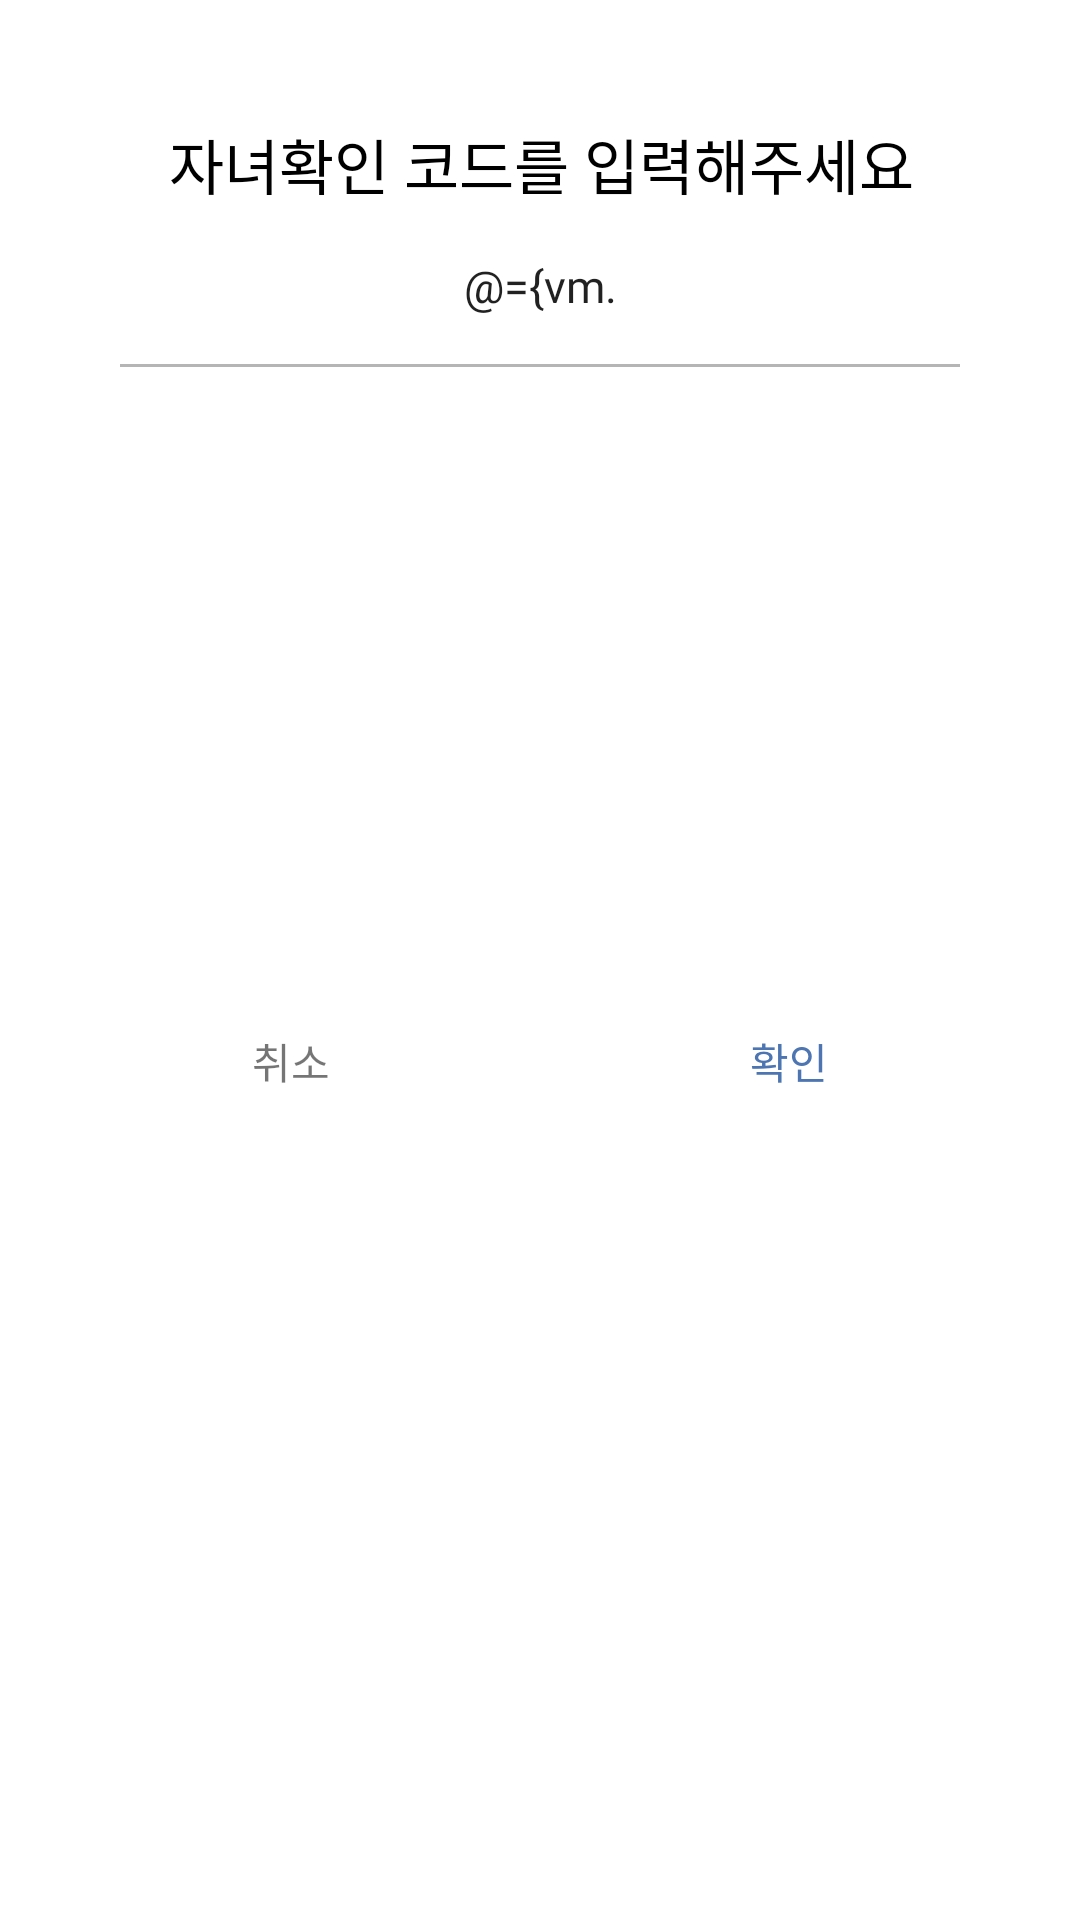

Android layout source for this screen:
<!-- AndroidManifest.xml: application theme Theme.PmsAndroid -->
<!-- res/layout/dialog_student_plus.xml -->
<?xml version="1.0" encoding="utf-8"?>
<layout xmlns:app="http://schemas.android.com/apk/res-auto"
    xmlns:android="http://schemas.android.com/apk/res/android">

    <data>
        <variable
            name="vm"
            type="com.dms.pmsandroid.presentation.feature.mypage.viewmodel.MyPageViewModel">
        </variable>
    </data>

    <androidx.constraintlayout.widget.ConstraintLayout
        android:id="@+id/student_plus_dialog"
        android:layout_width="350dp"
        android:layout_height="200dp"
        android:background="@drawable/radius_dialog_white"
        android:paddingHorizontal="16dp"
        android:paddingBottom="8dp">

        <View
            android:id="@+id/view2"
            android:layout_width="280dp"
            android:layout_height="1dp"
            android:layout_marginTop="0dp"
            android:background="@color/border_gray"
            app:layout_constraintEnd_toEndOf="parent"
            app:layout_constraintStart_toStartOf="parent"
            app:layout_constraintTop_toBottomOf="@+id/checkcode_et" />

        <TextView
            android:id="@+id/check_student_tv"
            android:layout_width="wrap_content"
            android:layout_height="wrap_content"
            android:fontFamily="@font/nanumsquarebold"
            android:layout_marginTop="40dp"
            android:text="@string/check_student_code"
            android:textColor="@color/black"
            android:textSize="20sp"
            app:layout_constraintEnd_toEndOf="parent"
            app:layout_constraintHorizontal_bias="0.505"
            app:layout_constraintStart_toStartOf="parent"
            app:layout_constraintTop_toTopOf="parent" />

        <EditText
            android:id="@+id/checkcode_et"
            android:layout_width="287dp"
            android:layout_height="52dp"
            android:background="@null"
            android:fontFamily="@font/nanumsquareregular"
            android:gravity="center"
            android:hint="6자리 인증코드 입력"
            android:inputType="number"
            android:singleLine="true"
            android:maxLength="6"
            android:text="@={vm.certification}"
            android:textSize="15dp"
            app:layout_constraintEnd_toEndOf="parent"
            app:layout_constraintHorizontal_bias="0.505"
            app:layout_constraintStart_toStartOf="parent"
            app:layout_constraintTop_toBottomOf="@+id/check_student_tv" />

        <TextView
            android:id="@+id/addstudent_confirm_tv"
            android:layout_width="130dp"
            android:layout_height="50dp"
            android:layout_marginTop="0dp"
            android:layout_marginEnd="16dp"
            android:fontFamily="@font/nanumsquareregular"
            android:gravity="center"
            android:text="@string/pass"
            android:textColor="@color/blue"
            android:textSize="@dimen/dialog_text"
            app:layout_constraintBottom_toBottomOf="parent"
            app:layout_constraintEnd_toEndOf="parent"
            app:layout_constraintTop_toBottomOf="@+id/checkcode_et"
            app:layout_constraintVertical_bias="0.45" />

        <TextView
            android:id="@+id/addstudent_cancle_tv"
            android:layout_width="130dp"
            android:layout_height="50dp"
            android:layout_marginStart="16dp"
            android:layout_marginTop="00dp"
            android:fontFamily="@font/nanumsquareregular"
            android:gravity="center"
            android:text="@string/cancel"
            android:textSize="@dimen/dialog_text"
            app:layout_constraintBottom_toBottomOf="parent"
            app:layout_constraintStart_toStartOf="parent"
            app:layout_constraintTop_toBottomOf="@+id/checkcode_et"
            app:layout_constraintVertical_bias="0.45" />

    </androidx.constraintlayout.widget.ConstraintLayout>
</layout>
<!-- resources referenced by this layout -->
<resources>
  <color name="black">#FF000000</color>
  <color name="blue">#4C75B2</color>
  <color name="border_gray">#B5B5B5</color>
  <dimen name="dialog_text">14dp</dimen>
  <string name="cancel">취소</string>
  <string name="check_student_code">자녀확인 코드를 입력해주세요</string>
  <string name="pass">확인</string>
  <style name="Theme.PmsAndroid" parent="Theme.MaterialComponents.DayNight.NoActionBar">
          <item name="colorPrimary">@color/blue</item>
          <item name="colorPrimaryVariant">@color/blue</item>
          <item name="colorOnPrimary">@color/white</item>
          <item name="colorSecondary">@color/teal_200</item>
          <item name="colorSecondaryVariant">@color/teal_700</item>
          <item name="colorOnSecondary">@color/black</item>
          <item name="android:statusBarColor" tools:targetApi="l">?attr/colorPrimaryVariant</item>
          <item name="android:windowLightStatusBar">false</item>
          <item name="bottomSheetDialogTheme">@style/AppBottomSheetDialogTheme</item>
      </style>
  <color name="white">#FFFFFFFF</color>
  <color name="teal_200">#FF03DAC5</color>
  <color name="teal_700">#FF018786</color>
  <style name="AppBottomSheetDialogTheme" parent="Theme.Design.Light.BottomSheetDialog">
          <item name="bottomSheetStyle">@style/AppModalStyle</item>
      </style>
  <style name="AppModalStyle" parent="Widget.Design.BottomSheet.Modal">
          <item name="android:background">@drawable/shape_top_border_gray_100</item>
      </style>
  <!-- drawable shape_top_border_gray_100 (drawable) -->
  <?xml version="1.0" encoding="utf-8"?>
  <shape xmlns:android="http://schemas.android.com/apk/res/android"
      android:padding="10dp"
      android:shape="rectangle">
      <solid android:color="@color/gray_100" />
      <corners
          android:topLeftRadius="15dp"
          android:topRightRadius="15dp"/>
  </shape>
  <color name="gray_100">#F7F7F7</color>
</resources>
